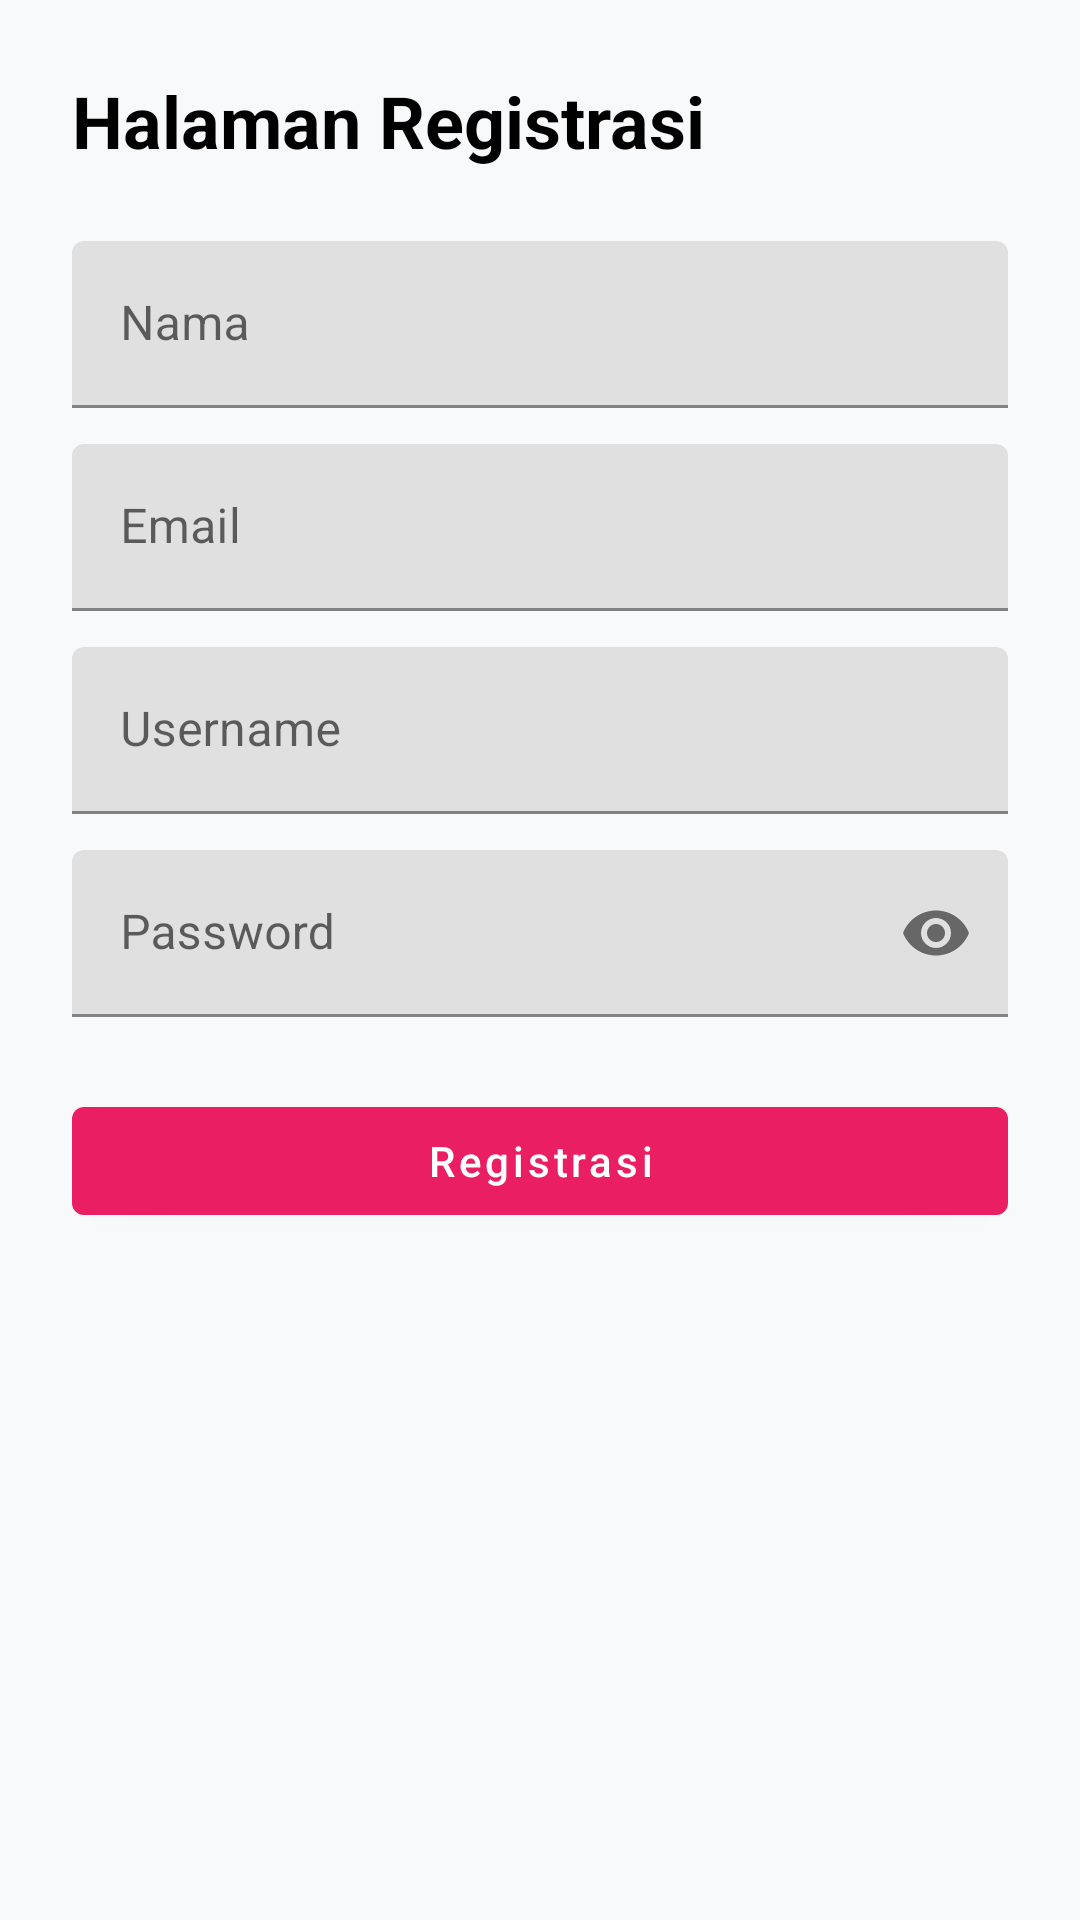

Layout XML and referenced resources for this Android screen:
<!-- AndroidManifest.xml: application theme Theme.Grandmobile -->
<!-- res/layout/activity_register.xml -->
<?xml version="1.0" encoding="utf-8"?>
<LinearLayout
    xmlns:android="http://schemas.android.com/apk/res/android"
    xmlns:app="http://schemas.android.com/apk/res-auto"
    android:layout_width="match_parent"
    android:layout_height="match_parent"
    android:orientation="vertical"
    android:padding="24dp"
    android:background="@color/gray_100">

    <TextView
        android:layout_width="wrap_content"
        android:layout_height="wrap_content"
        android:text="Halaman Registrasi"
        android:textSize="24sp"
        android:textStyle="bold"
        android:textColor="@android:color/black"
        android:layout_marginBottom="24dp"/>

    <com.google.android.material.textfield.TextInputLayout
        android:layout_width="match_parent"
        android:layout_height="wrap_content"
        android:hint="Nama">

        <com.google.android.material.textfield.TextInputEditText
            android:id="@+id/etNama"
            android:layout_width="match_parent"
            android:layout_height="wrap_content"/>
    </com.google.android.material.textfield.TextInputLayout>

    <com.google.android.material.textfield.TextInputLayout
        android:layout_width="match_parent"
        android:layout_height="wrap_content"
        android:layout_marginTop="12dp"
        android:hint="Email">

        <com.google.android.material.textfield.TextInputEditText
            android:id="@+id/etEmail"
            android:layout_width="match_parent"
            android:layout_height="wrap_content"
            android:enabled="false"/>
    </com.google.android.material.textfield.TextInputLayout>

    <com.google.android.material.textfield.TextInputLayout
        android:layout_width="match_parent"
        android:layout_height="wrap_content"
        android:layout_marginTop="12dp"
        android:hint="Username">

        <com.google.android.material.textfield.TextInputEditText
            android:id="@+id/etUsername"
            android:layout_width="match_parent"
            android:layout_height="wrap_content"/>
    </com.google.android.material.textfield.TextInputLayout>

    <com.google.android.material.textfield.TextInputLayout
        android:layout_width="match_parent"
        android:layout_height="wrap_content"
        android:layout_marginTop="12dp"
        android:hint="Password"
        app:passwordToggleEnabled="true">

        <com.google.android.material.textfield.TextInputEditText
            android:id="@+id/etPassword"
            android:layout_width="match_parent"
            android:layout_height="wrap_content"
            android:inputType="textPassword"/>
    </com.google.android.material.textfield.TextInputLayout>

    <com.google.android.material.button.MaterialButton
        android:id="@+id/btnRegister"
        android:layout_width="match_parent"
        android:layout_height="wrap_content"
        android:layout_marginTop="24dp"
        android:text="Registrasi"
        android:textAllCaps="false"/>

</LinearLayout>
<!-- resources referenced by this layout -->
<resources>
  <color name="gray_100">#F8F9FA</color>
  <style name="Theme.Grandmobile" parent="Theme.MaterialComponents.DayNight.NoActionBar">
          
          <item name="colorPrimary">@color/pink_posyandu</item>
          <item name="colorPrimaryVariant">@color/pink_posyandu_dark</item>
          <item name="colorOnPrimary">@color/white</item>
  
          
          <item name="colorSecondary">@color/teal_700</item>
          <item name="colorSecondaryVariant">@color/teal_700</item>
          <item name="colorOnSecondary">@color/white</item>
  
          
          <item name="android:statusBarColor">?attr/colorPrimaryVariant</item>
  
          
          <item name="android:windowBackground">@color/gray_100</item>
  
          
          <item name="textAppearanceHeadline5">@style/AppTextAppearance.Headline5</item>
          <item name="textAppearanceHeadline6">@style/AppTextAppearance.Headline6</item>
          <item name="textAppearanceSubtitle1">@style/AppTextAppearance.Subtitle1</item>
      </style>
  <color name="pink_posyandu">#E91E63</color>
  <color name="pink_posyandu_dark">#C2185B</color>
  <color name="white">#FFFFFFFF</color>
  <color name="teal_700">#FF018786</color>
  <style name="AppTextAppearance.Headline5" parent="TextAppearance.MaterialComponents.Headline5">
          <item name="android:textStyle">bold</item>
          <item name="android:textColor">@color/black</item>
      </style>
  <style name="AppTextAppearance.Headline6" parent="TextAppearance.MaterialComponents.Headline6">
          <item name="android:textStyle">bold</item>
          <item name="android:textColor">@color/black</item>
      </style>
  <style name="AppTextAppearance.Subtitle1" parent="TextAppearance.MaterialComponents.Subtitle1">
          <item name="android:textColor">@color/gray_600</item>
      </style>
  <color name="black">#FF000000</color>
  <color name="gray_600">#6C757D</color>
</resources>
